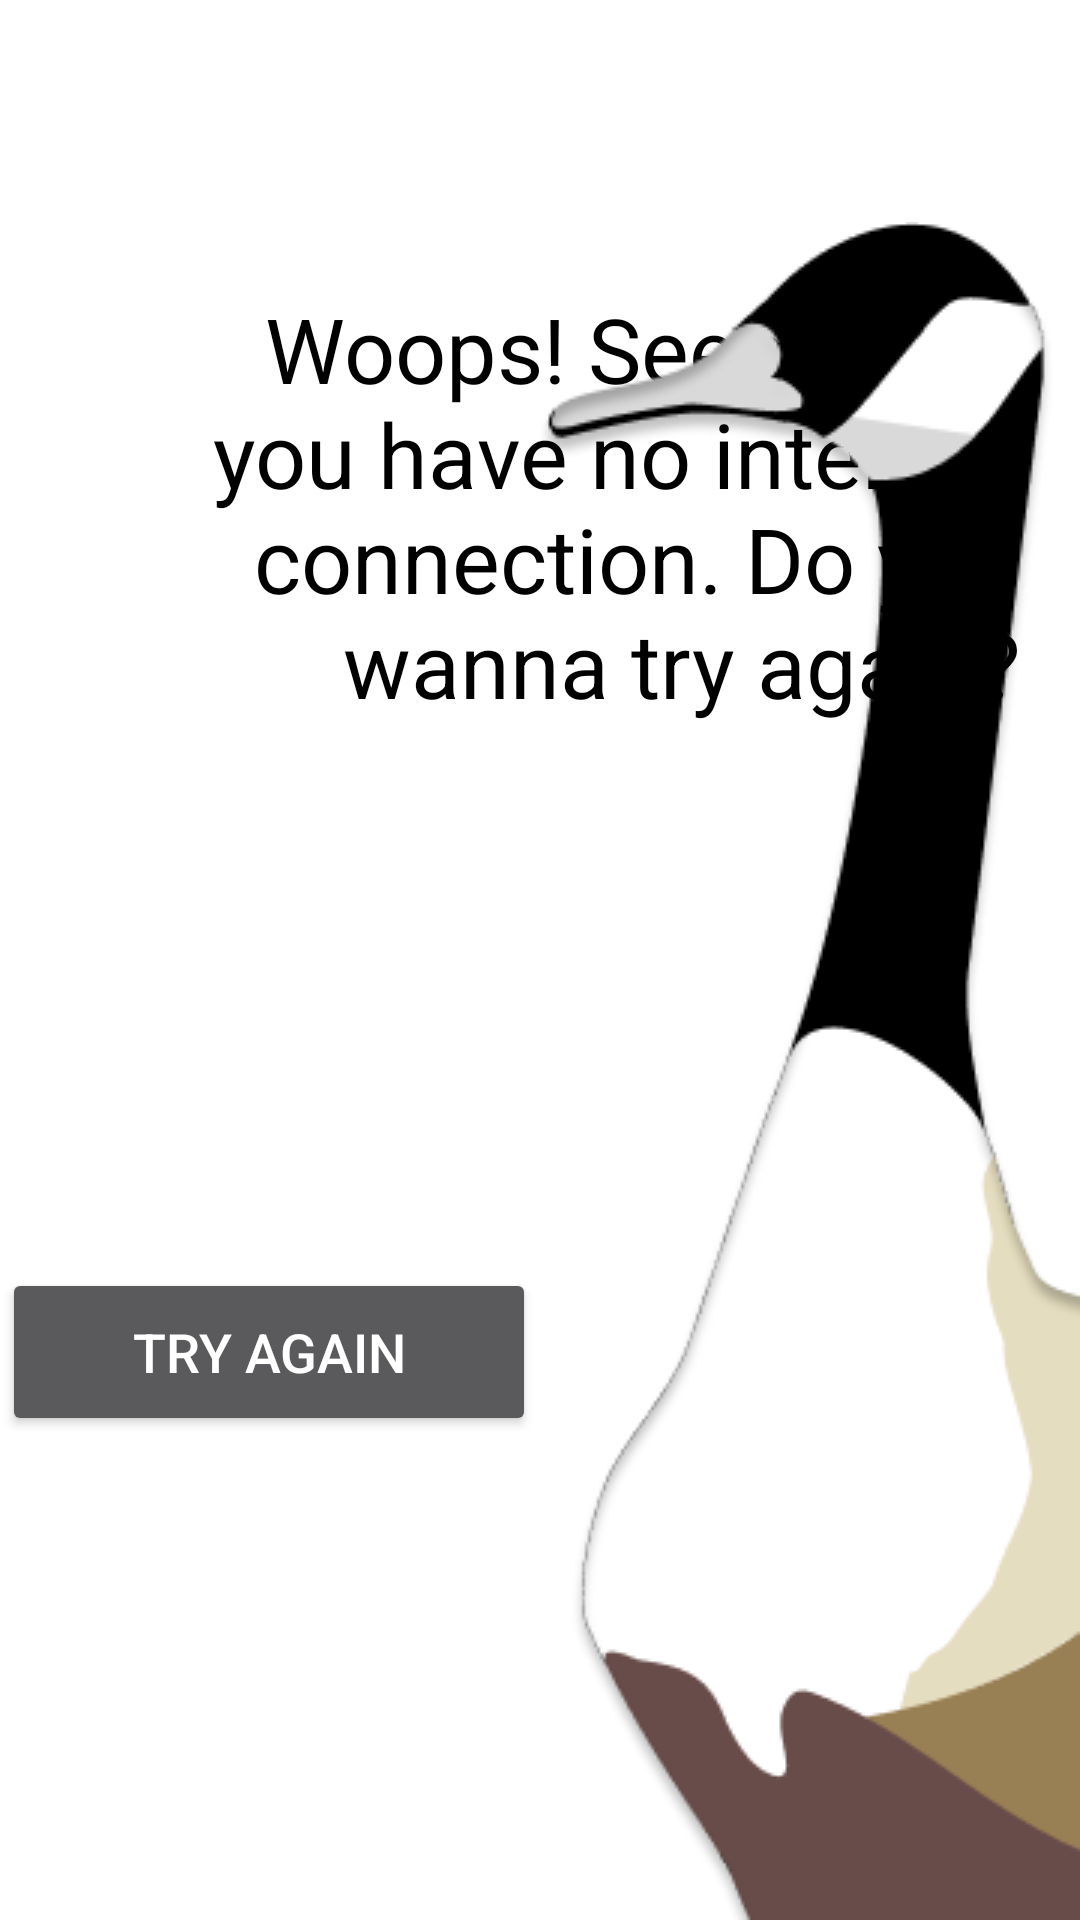

Reconstruct the res/layout file that produces this screen, plus the resources it refers to.
<!-- AndroidManifest.xml: application theme Theme.Ventura -->
<!-- res/layout/login_no_internet.xml -->
<?xml version="1.0" encoding="utf-8"?>
<androidx.constraintlayout.widget.ConstraintLayout xmlns:android="http://schemas.android.com/apk/res/android"
    xmlns:app="http://schemas.android.com/apk/res-auto"
    xmlns:tools="http://schemas.android.com/tools"
    android:layout_width="match_parent"
    android:layout_height="match_parent"
    android:background="@color/white"
    android:theme="@style/Theme.AppCompat">


    <TextView
        android:id="@+id/textView"
        android:layout_width="wrap_content"
        android:layout_height="wrap_content"
        android:layout_marginTop="76dp"
        android:padding="20dp"
        android:text="Woops! Seems like you have no internet connection. Do you wanna try again?"
        android:textAlignment="textEnd"
        android:textColor="@color/black"
        android:textSize="30sp"
        app:layout_constraintEnd_toEndOf="parent"
        app:layout_constraintStart_toStartOf="parent"
        app:layout_constraintTop_toTopOf="parent" />

    <ImageView
        android:id="@+id/imageView3"
        android:layout_width="wrap_content"
        android:layout_height="wrap_content"
        android:rotationY="-180"
        android:src="@drawable/neckgoose"
        app:layout_constraintBottom_toBottomOf="parent"
        app:layout_constraintEnd_toEndOf="parent" />

    <androidx.constraintlayout.widget.Guideline
        android:id="@+id/guideline"
        android:layout_width="wrap_content"
        android:layout_height="wrap_content"
        android:orientation="horizontal"
        app:layout_constraintGuide_end="711dp" />


    <Button
        android:id="@+id/button4"
        android:layout_width="178dp"
        android:layout_height="56dp"
        android:text="Try Again"
        android:textSize="18sp"
        app:layout_constraintBottom_toBottomOf="parent"
        app:layout_constraintEnd_toStartOf="@+id/imageView3"
        app:layout_constraintStart_toStartOf="parent"
        app:layout_constraintTop_toBottomOf="@+id/textView" />


</androidx.constraintlayout.widget.ConstraintLayout>
<!-- resources referenced by this layout -->
<resources>
  <color name="black">#FF000000</color>
  <color name="white">#FFFFFFFF</color>
  <!-- drawable neckgoose: png bitmap (drawable, 22083 bytes) -->
  <style name="Theme.Ventura" parent="android:Theme.Material.Light.NoActionBar" />
</resources>
